Run: headless pygame with SDL's dummy video driver; simulated clock (each Clock.tick advances the game by its frame time, no real sleeping); random seed 0; keys injected as events and as key.get_pressed() state; mouse plan: one left click at the window centre at the start of phase 2, then a move to the lower-right quarter at the start of phase 3.
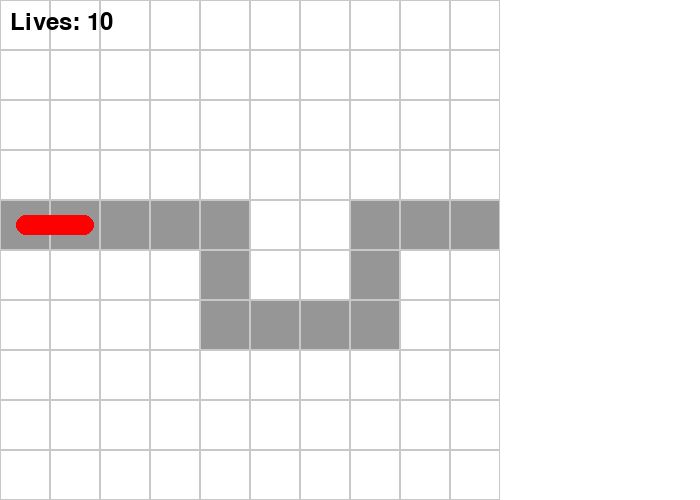
Frame 1 of 4 · flips 1–60 · no input
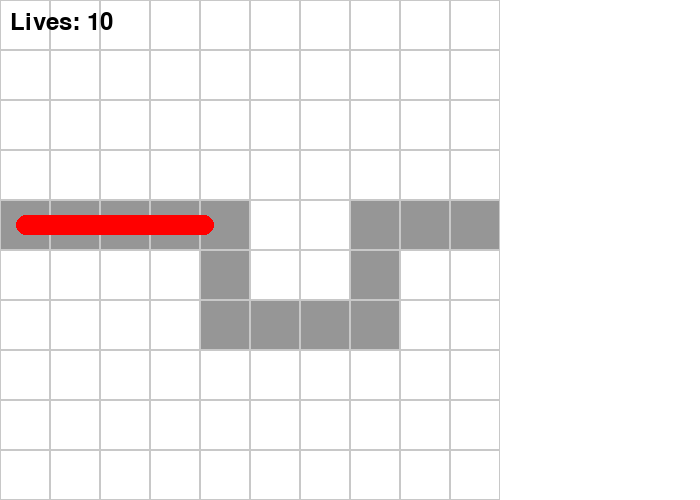
Frame 2 of 4 · flips 61–180 · clicked the window centre · tapped SPACE, RETURN · held RIGHT (→), D
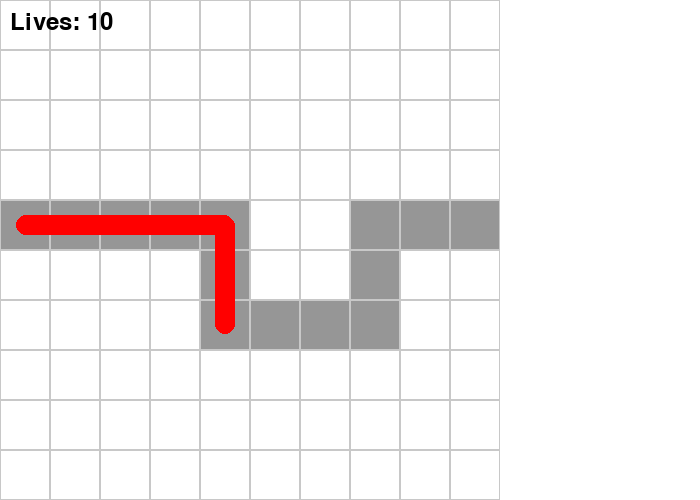
Frame 3 of 4 · flips 181–300 · moved the mouse to the lower-right quarter · held DOWN (↓), S
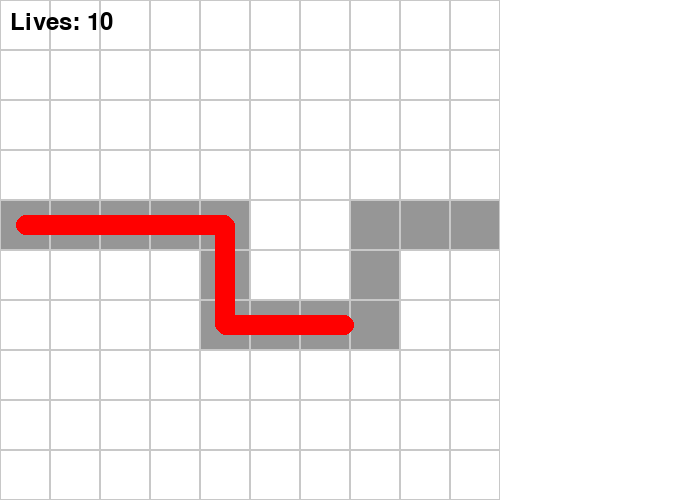
Frame 4 of 4 · flips 301–420 · held LEFT (←), A, UP (↑), W

The pygame program that drew these frames:

import pygame
import math
from collections import deque
import random

# Initialisierung
pygame.init()
WIDTH, HEIGHT = 700, 500
GRID_SIZE = 10
CELL_SIZE = HEIGHT // GRID_SIZE

screen = pygame.display.set_mode((WIDTH, HEIGHT))
clock = pygame.time.Clock()

# Farben
WHITE = (255, 255, 255)
GREEN = (0, 255, 0)
RED = (255, 0, 0)
YELLOW = (255, 255, 0)
PATH_COLOR = (150, 150, 150)

# Pfaddefinition
PATH = [
    (0, 4), (1, 4), (2, 4), (3, 4), (4, 4),
    (4, 5), (4, 6), (5, 6), (6, 6), (7, 6),
    (7, 5), (7, 4), (8, 4), (9, 4)
]

class Enemy:
    def __init__(self):
        self.path = deque(PATH)
        self.pos = pygame.Vector2(self.path[0][0] * CELL_SIZE + CELL_SIZE // 2, 
                                  self.path[0][1] * CELL_SIZE + CELL_SIZE // 2)
        self.target_index = 1
        self.speed = 1
        self.health = 10
        self.radius = 10

    def update(self):
        if self.target_index < len(self.path):
            target = self.path[self.target_index]
            target_pos = pygame.Vector2(target[0] * CELL_SIZE + CELL_SIZE//2,
                                        target[1] * CELL_SIZE + CELL_SIZE//2)
            direction = target_pos - self.pos
            if direction.length() > self.speed:
                direction.scale_to_length(self.speed)
            self.pos += direction

            if self.pos.distance_to(target_pos) < 1:
                self.target_index += 1

    def draw(self):
        pygame.draw.circle(screen, RED, (int(self.pos.x), int(self.pos.y)), self.radius)

class Tower:
    def __init__(self, x, y):
        self.x = x
        self.y = y
        self.range = 3 * CELL_SIZE
        self.damage = 10  # Geringerer Schaden, damit Gegner nicht sofort sterben
        self.cooldown = 10
        self.last_shot = 0
        self.bullets = []

    def in_range(self, enemy):
        distance = math.hypot(self.x - enemy.pos.x, self.y - enemy.pos.y)
        return distance <= self.range

    def shoot(self, enemies):
        now = pygame.time.get_ticks()
        if now - self.last_shot > self.cooldown:
            targets = [enemy for enemy in enemies if self.in_range(enemy)]
            if targets:
                target = random.choice(targets)  # Wählt zufälligen Gegner in Reichweite
                self.bullets.append(Bullet(self.x, self.y, target, self.damage))
                self.last_shot = now

    def draw(self):
        pygame.draw.rect(screen, GREEN, (self.x - CELL_SIZE//2, self.y - CELL_SIZE//2, CELL_SIZE, CELL_SIZE))

class Bullet:
    def __init__(self, x, y, target, damage):
        self.pos = pygame.Vector2(x, y)
        self.target = target
        self.speed = 5
        self.damage = damage

    def update(self):
        if self.target.health > 0:  # Nur bewegen, wenn Gegner noch lebt
            direction = self.target.pos - self.pos
            if direction.length() > self.speed:
                direction.scale_to_length(self.speed)
            self.pos += direction
            return self.pos.distance_to(self.target.pos) < 5  # Kollision
        return True  # Entferne Kugel, wenn Ziel tot ist

    def draw(self):
        pygame.draw.circle(screen, YELLOW, (int(self.pos.x), int(self.pos.y)), 3)

# Spielobjekte
enemies = []
towers = []
spawn_timer = 0
lives = 10
spawn_interval = 20
running = True
while running:
    # Event Handling
    for event in pygame.event.get():
        if event.type == pygame.QUIT:
            running = False
        if event.type == pygame.MOUSEBUTTONDOWN:
            x, y = pygame.mouse.get_pos()
            grid_x = x // CELL_SIZE
            grid_y = y // CELL_SIZE

            # Überprüfe, ob der Tower innerhalb des Grids liegt (10x10 Felder)
            if 0 <= grid_x < GRID_SIZE and 0 <= grid_y < GRID_SIZE:
                # Stelle sicher, dass der Platz nicht auf dem Pfad oder bereits besetzt ist
                if (grid_x, grid_y) not in PATH and all(
                    (grid_x != t.x // CELL_SIZE or grid_y != t.y // CELL_SIZE) for t in towers
                ):
                    towers.append(Tower(grid_x * CELL_SIZE + CELL_SIZE//2,
                                        grid_y * CELL_SIZE + CELL_SIZE//2))

    # Spawn Gegner
    spawn_timer += clock.get_rawtime()
    if spawn_timer > spawn_interval:
        enemies.append(Enemy())
        spawn_timer = 0

    # Update
    for enemy in enemies[:]:
        enemy.update()
        if enemy.target_index >= len(PATH):
            enemies.remove(enemy)
            lives -= 1
            if lives == 0:
                print("GAME OVER")
                running = False

    for tower in towers:
        tower.shoot(enemies)
        for bullet in tower.bullets[:]:
            if bullet.update():
                if bullet.target in enemies:
                    bullet.target.health -= bullet.damage
                    if bullet.target.health <= 0:
                        enemies.remove(bullet.target)
                tower.bullets.remove(bullet)  # Entferne die Kugel nach Kollision

    # Zeichnen
    screen.fill(WHITE)

    # Zeichne Grid
    for x in range(GRID_SIZE):
        for y in range(GRID_SIZE):
            rect = pygame.Rect(x * CELL_SIZE, y * CELL_SIZE, CELL_SIZE, CELL_SIZE)
            if (x, y) in PATH:
                pygame.draw.rect(screen, PATH_COLOR, rect)
            pygame.draw.rect(screen, (200, 200, 200), rect, 1)

    # Zeichne Objekte
    for enemy in enemies:
        enemy.draw()
    for tower in towers:
        tower.draw()
        for bullet in tower.bullets:
            bullet.draw()

    # Leben anzeigen
    font = pygame.font.Font(None, 36)
    text = font.render(f"Lives: {lives}", True, (0, 0, 0))
    screen.blit(text, (10, 10))

    pygame.display.flip()
    clock.tick(60)

pygame.quit()
